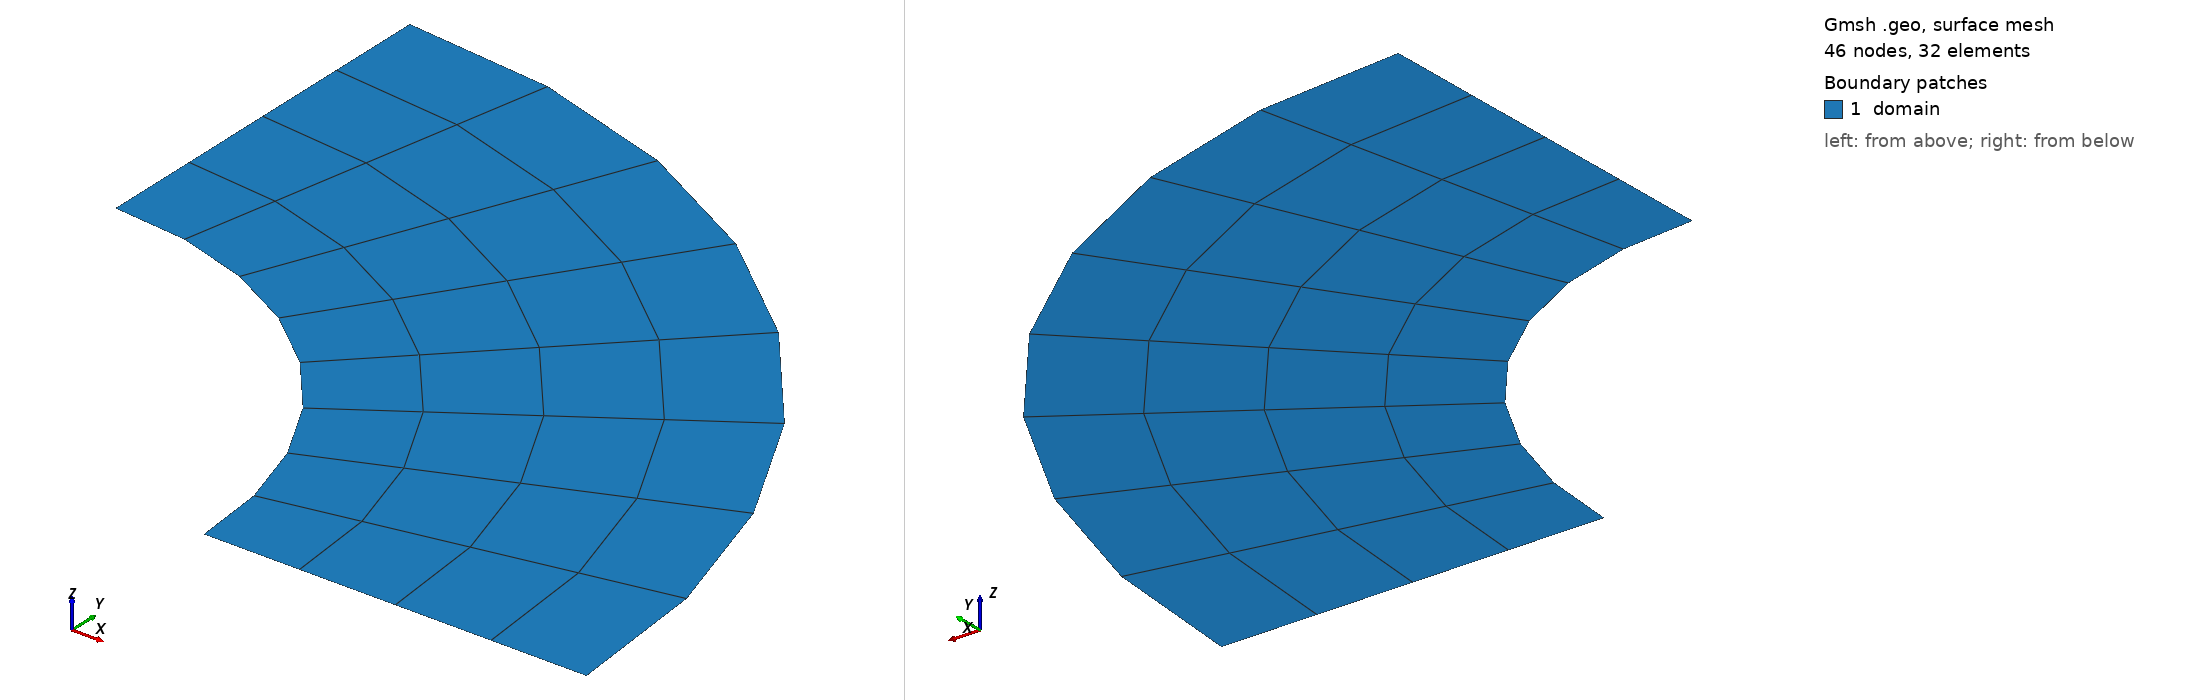

Gmsh geometry script, surface-meshed: 46 nodes, 32 surface elements. Boundary patches (legend numbers): 1 domain. Left view from above one corner, right view from below the opposite corner. Legend entries are the model's physical surfaces. The drawing asked Gmsh for element sizes between 1% and 20% of the model's largest extent; the script's own settings can give other sizes.

=== annulus.geo (drawn) ===
// Quarter annulus A <= r <= B, x, y >= 0, nr x nt quadrilaterals (transfinite,
// second-order geometry so that uniform refinement follows the arcs):
//   gmsh -2 -order 2 -format msh22 -o annulus.msh annulus.geo
// Physical groups: bottom (y = 0) 1, outer (r = B) 2, left (x = 0) 3,
// inner (r = A) 4; surface "domain" (1). The thick-walled cylinder under
// internal pressure of apps/input/finite_elasticity/cylinder_inflation.yaml.
DefineConstant[ A = {1.0}, B = {2.0}, nr = {4}, nt = {8} ];
Point(1) = {0, 0, 0};
Point(2) = {A, 0, 0};
Point(3) = {B, 0, 0};
Point(4) = {0, B, 0};
Point(5) = {0, A, 0};
Line(1) = {2, 3};
Circle(2) = {3, 1, 4};
Line(3) = {4, 5};
Circle(4) = {5, 1, 2};
Curve Loop(1) = {1, 2, 3, 4};
Plane Surface(1) = {1};
Transfinite Curve {1, 3} = nr + 1;
Transfinite Curve {2, 4} = nt + 1;
Transfinite Surface {1};
Recombine Surface {1};
Physical Curve("bottom", 1) = {1};
Physical Curve("outer", 2) = {2};
Physical Curve("left", 3) = {3};
Physical Curve("inner", 4) = {4};
Physical Surface("domain", 1) = {1};
